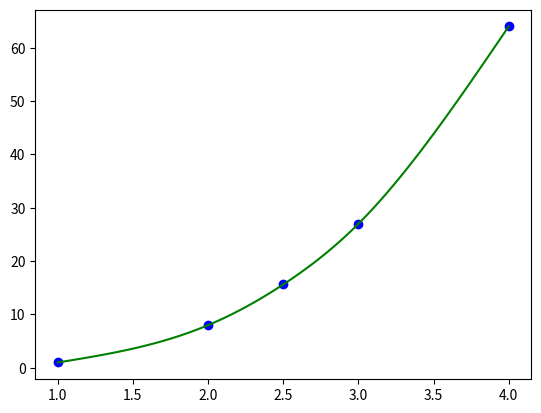

Source code (Python):
# 基于CS的轨迹预测，使用三次样条插值对现有点进行插值，得到拟合曲线，使用最后一段拟合曲线来预测后续点
# 效果不如直接使用库中的cubicspline插值函数
import numpy as np
from matplotlib import pyplot as plt
from math import *
from sympy import symbols, diff, simplify

''' 
定义插值函数为: S_i(x_i) = y_i + b_i(x - x_i) + c_i(x - x_i)^2 + d_i(x - x_i)^3
'''
def cubic_spline(ls):
    """
    三次样条插值
    :param ls: #  输要插值的点，ls为列表，ls中的元素为元组（tuple）
    :return:
    """
    x_1 = [tuple_[0] for tuple_ in ls]  # 插值点的横坐标
    y_1 = [tuple_[1] for tuple_ in ls]  # 插值点的纵坐标
    delta = np.zeros(len(ls) - 1)
    Delta = np.zeros(len(ls) - 1)


    for i in range(len(ls) - 1):
        delta[i] = ls[i + 1][0] - ls[i][0]
        Delta[i] = ls[i + 1][1] - ls[i][1]

    A = np.zeros([len(ls), len(ls)])
    B = np.zeros(len(ls))

    # n个方程求解n个未知变量c_i

    # 列出系数矩阵A
    for i in range(len(ls)):
        if i == 0:
            A[i][0] = 1
            continue
        if i == len(ls) - 1:
            A[i][i] = 1
            continue
        A[i][i - 1] = delta[i - 1]
        A[i][i] = 2 * (delta[i - 1] + delta[i])
        A[i][i + 1] = delta[i]

    # 常数矩阵B
    for i in range(len(ls)):
        if i == 0:
            B[i] = 0
            continue
        if i == len(ls) - 1:
            B[i] = 0
            continue
        B[i] = 3 * (Delta[i] / delta[i] - Delta[i - 1] / delta[i - 1])

    # 求解线性方程组，得到系数c_i
    c = np.linalg.solve(A, B)   # A*x=b,np.linalg.solve求解x

    b = np.zeros(len(ls))
    d = np.zeros(len(ls))

    # 求解b_i,d_i
    for i in range(len(ls) - 1):
        b[i] = Delta[i] / delta[i] - delta[i] / 3 * (2 * c[i] + c[i + 1])
        d[i] = (c[i + 1] - c[i]) / (3 * delta[i])

    # 绘制散点图
    plt.scatter(x_1, y_1, color='blue')
    for i in range(len(ls) - 1):
        x = np.linspace(x_1[i], x_1[i + 1], 100)
        y = y_1[i] + b[i] * (x - x_1[i]) + c[i] * (x - x_1[i]) ** 2 + d[i] * (x - x_1[i]) ** 3
        plt.plot(x, y, color='green')
    plt.show()

    # 求各段的函数
    for i in range(len(ls) - 1):
        x = symbols('x')
        y = y_1[i] + b[i] * (x - x_1[i]) + c[i] * (x - x_1[i]) ** 2 + d[i] * (x - x_1[i]) ** 3
        simplified_y = simplify(y)
        print(simplified_y)

    # 使用最后一段函数来预测
    y = y_1[-2] + b[-2] * (x - x_1[-2]) + c[-2] * (x - x_1[-2]) ** 2 + d[-2] * (x - x_1[-2]) ** 3
    y = simplify(y)
    y_pre = y.subs(x, 5)
    print(y_pre)



if __name__ == '__main__':
    #  输入需要插值的点
    # ls = [(-1.00, -14.58), (0.00, 0.00), (1.27, 0.00), (2.55, 0.00), (3.82, 0.00), (4.92, 0.88), (5.02, 11.17)]
    # 正弦函数三次样条插值
    # ls = [(0, 0), (radians(30), 0.5), (radians(90), 1), (radians(135), 0.5), (radians(180), 0), (radians(225), -0.5), (radians(270), -1), (radians(315), -0.5), (radians(360), 0)]
    ls = [(1, 1), (2, 8), (2.5, 15.625), (3, 27), (4, 64)]
    cubic_spline(ls)
